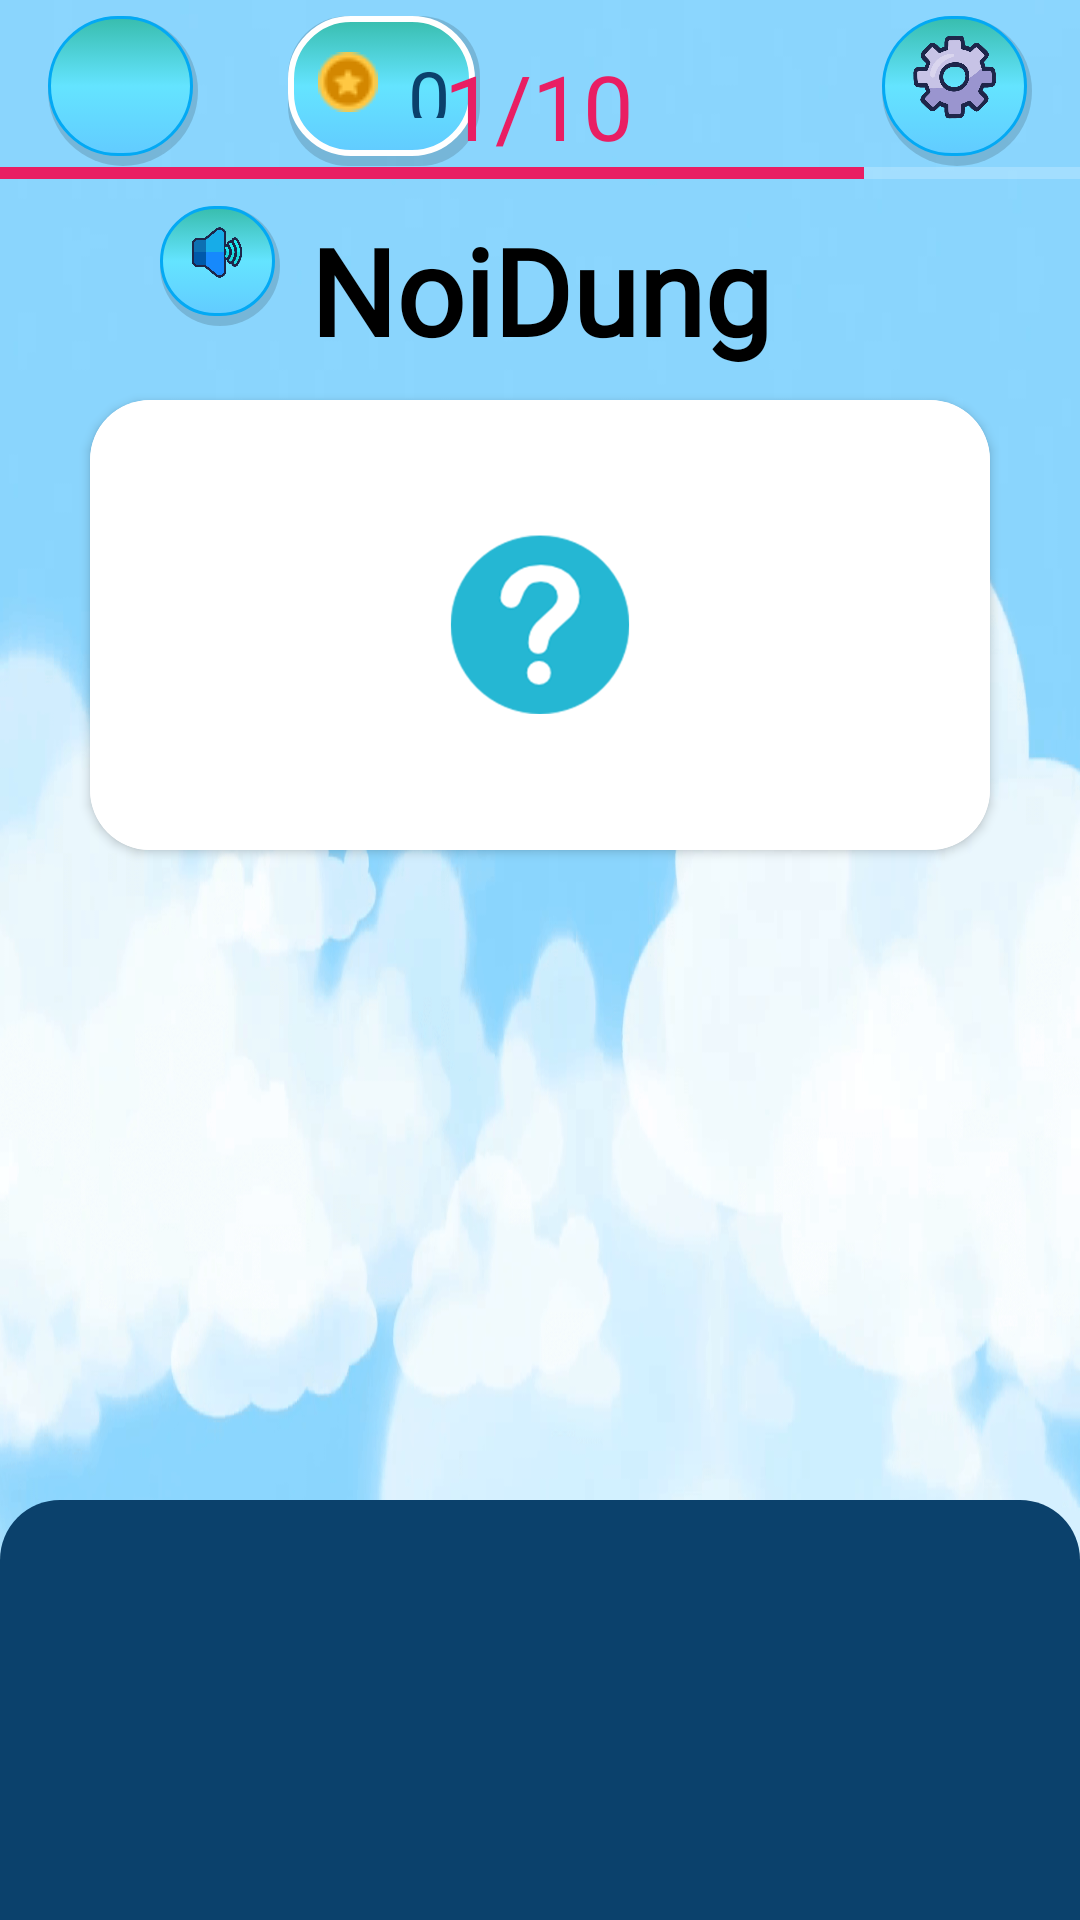

The Android layout XML behind this screen, and the referenced resources:
<!-- AndroidManifest.xml: application theme Theme.AppCompat.Light.NoActionBar -->
<!-- res/layout/activity_gamexemvachon.xml -->
<?xml version="1.0" encoding="utf-8"?>
<LinearLayout xmlns:android="http://schemas.android.com/apk/res/android"
    xmlns:app="http://schemas.android.com/apk/res-auto"
    android:layout_width="match_parent"
    android:layout_height="match_parent"
    android:background="@drawable/background"
    android:orientation="vertical">

    <androidx.constraintlayout.widget.ConstraintLayout
        android:layout_width="match_parent"
        android:layout_marginTop="5dp"
        android:layout_height="wrap_content">

        <TextView
            android:id="@+id/tvDiem"
            android:layout_width="wrap_content"
            android:layout_height="50dp"
            android:layout_marginStart="30dp"
            android:background="@drawable/item_shadow"
            android:drawablePadding="10dp"
            android:fontFamily="@font/kitto"
            android:paddingHorizontal="10dp"
            android:paddingTop="10dp"
            android:text="0"
            android:textColor="@color/darkblue"
            android:textSize="25sp"
            app:drawableStartCompat="@drawable/coin_"
            app:layout_constraintBottom_toBottomOf="parent"
            app:layout_constraintEnd_toStartOf="@+id/btnSettingGameDH"
            app:layout_constraintHorizontal_bias="0.0"
            app:layout_constraintStart_toEndOf="@+id/btnBacKDH"
            app:layout_constraintTop_toTopOf="parent"
            app:layout_constraintVertical_bias="1.0" />

        <TextView
            android:id="@+id/tvCurrentQuestion"
            android:layout_width="wrap_content"
            android:layout_height="wrap_content"
            android:fontFamily="@font/kitto"
            android:gravity="center"
            android:paddingHorizontal="10dp"
            android:paddingTop="10dp"
            android:text="1/10"
            android:textColor="#E91E63"
            android:textSize="30sp"
            app:layout_constraintBottom_toBottomOf="parent"
            app:layout_constraintEnd_toStartOf="@+id/btnSettingGameDH"
            app:layout_constraintHorizontal_bias="0.498"
            app:layout_constraintStart_toEndOf="@+id/btnBacKDH"
            app:layout_constraintTop_toTopOf="parent"
            app:layout_constraintVertical_bias="0.0" />

        <ImageButton
            android:id="@+id/btnBacKDH"
            android:layout_width="50dp"
            android:layout_height="50dp"
            android:layout_marginStart="16dp"
            android:background="@drawable/btn_shadow"
            android:scaleType="centerCrop"
            android:src="@drawable/back"
            app:layout_constraintBottom_toBottomOf="parent"
            app:layout_constraintEnd_toEndOf="parent"
            app:layout_constraintHorizontal_bias="0.0"
            app:layout_constraintStart_toStartOf="parent"
            app:layout_constraintTop_toTopOf="parent" />


        <ImageButton
            android:id="@+id/btnSettingGameDH"
            android:layout_width="50dp"
            android:layout_height="50dp"
            android:layout_alignParentTop="true"
            android:layout_alignParentEnd="true"
            android:layout_marginEnd="16dp"
            android:background="@drawable/btn_shadow"
            android:scaleType="centerCrop"
            android:src="@drawable/setting"
            app:layout_constraintBottom_toBottomOf="parent"
            app:layout_constraintEnd_toEndOf="parent"
            app:layout_constraintTop_toTopOf="parent" />

    </androidx.constraintlayout.widget.ConstraintLayout>


    <ProgressBar
        android:id="@+id/progressBarCount"
        style="?android:attr/progressBarStyleHorizontal"
        android:layout_width="match_parent"
        android:theme="@style/progressBarPink"
        android:progress="80"
        android:layout_height="5dp" />

    <androidx.constraintlayout.widget.ConstraintLayout
        android:layout_width="match_parent"
        android:layout_height="match_parent"
        android:layout_marginStart="0dp"
        android:layout_marginTop="0dp"
        android:layout_marginEnd="0dp"
        android:layout_marginBottom="0dp">


        <ImageButton
            android:id="@+id/igbSpeakDH"
            android:layout_width="40dp"
            android:layout_height="40dp"
            android:layout_marginRight="10dp"
            android:layout_marginTop="5dp"
            android:background="@drawable/btn_shadow"
            android:scaleType="fitCenter"
            android:src="@drawable/speaker"
            app:layout_constraintBottom_toBottomOf="parent"
            app:layout_constraintEnd_toStartOf="@+id/tvNoiDungCauHoiDH"
            app:layout_constraintHorizontal_bias="1.0"
            app:layout_constraintStart_toStartOf="parent"
            app:layout_constraintTop_toTopOf="parent"
            app:layout_constraintVertical_bias="0.006" />

        <TextView
            android:id="@+id/tvNoiDungCauHoiDH"
            android:layout_width="wrap_content"
            android:layout_height="wrap_content"
            android:layout_gravity="center"
            android:fontFamily="@font/kitto"
            android:gravity="center"
            android:text="NoiDung"
            android:layout_marginTop="5dp"
            android:textColor="@color/black"
            android:textSize="40sp"
            android:textStyle="bold"
            app:layout_constraintBottom_toBottomOf="parent"
            app:layout_constraintEnd_toEndOf="parent"
            app:layout_constraintStart_toStartOf="parent"
            app:layout_constraintTop_toTopOf="parent"
            app:layout_constraintVertical_bias="0.009" />

        <androidx.recyclerview.widget.RecyclerView
            android:id="@+id/rcvTraLoiDH"
            android:layout_width="match_parent"
            android:layout_height="140dp"
            android:layoutAnimation="@anim/layout_slide_up"
            app:layout_constraintBottom_toBottomOf="parent"
            android:background="@drawable/corner_top"
            app:layout_constraintEnd_toEndOf="parent"
            app:layout_constraintStart_toStartOf="parent"/>

        <androidx.cardview.widget.CardView
            android:id="@+id/cardView"
            android:layout_width="wrap_content"
            android:layout_height="wrap_content"
            android:layout_gravity="top|center"
            android:layout_marginTop="10dp"
            app:cardCornerRadius="20dp"
            app:layout_constraintEnd_toEndOf="parent"
            app:layout_constraintStart_toStartOf="parent"
            app:layout_constraintTop_toBottomOf="@+id/tvNoiDungCauHoiDH">

            <ImageView
                android:id="@+id/imgDapAn"
                android:layout_width="300dp"
                android:layout_height="150dp"
                android:src="@drawable/question"
                android:scaleType="centerCrop" />

        </androidx.cardview.widget.CardView>

    </androidx.constraintlayout.widget.ConstraintLayout>

</LinearLayout>
<!-- resources referenced by this layout -->
<resources>
  <color name="black">#FF000000</color>
  <color name="darkblue">#0B416C</color>
  <!-- drawable background: png bitmap (drawable-xhdpi, 187542 bytes) -->
  <!-- drawable btn_shadow: vector/xml drawable (drawable, 2390 chars, omitted) -->
  <!-- drawable coin_: png bitmap (drawable-v24, 632 bytes) -->
  <!-- drawable corner_top (drawable) -->
  <?xml version="1.0" encoding="utf-8"?>
  <shape
      xmlns:android="http://schemas.android.com/apk/res/android"
      android:shape="rectangle">
  
  
      <solid
          android:color="@color/darkblue">
      </solid>
  
  
      <padding
          android:left="10dp"
          android:top="10dp"
          android:right="10dp"
          android:bottom="10dp" >
      </padding>
  
  
      <corners
          android:topLeftRadius="20dp"
          android:topRightRadius="20dp">
      </corners>
  
  
  </shape>
  <!-- drawable item_shadow: vector/xml drawable (drawable, 2420 chars, omitted) -->
  <!-- drawable question: png bitmap (drawable, 32722 bytes) -->
  <!-- drawable setting: png bitmap (drawable, 91763 bytes) -->
  <!-- drawable speaker: png bitmap (drawable-v24, 20343 bytes) -->
  <style name="progressBarPink" parent="@style/Theme.AppCompat">
          <item name="colorAccent">#E91E63</item>
      </style>
</resources>
